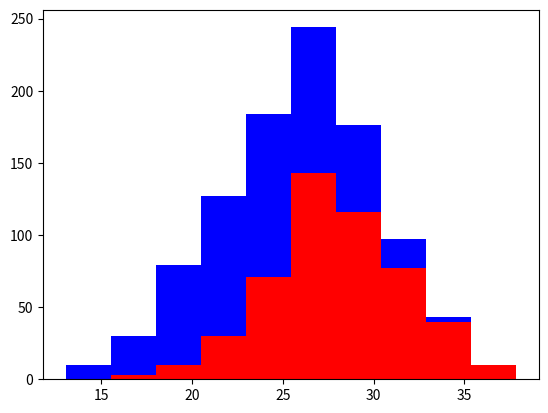

Reproduce this figure in Python.
import numpy as np
import matplotlib.pyplot as plt

greyhounds = 500
labs = 500

grey_height = 28 + 4* np.random.randn(greyhounds)
lab_height = 24 + 4 * np.random.randn(labs)

plt.hist([grey_height , lab_height], stacked = True, color=['r','b'] )
plt.show()
